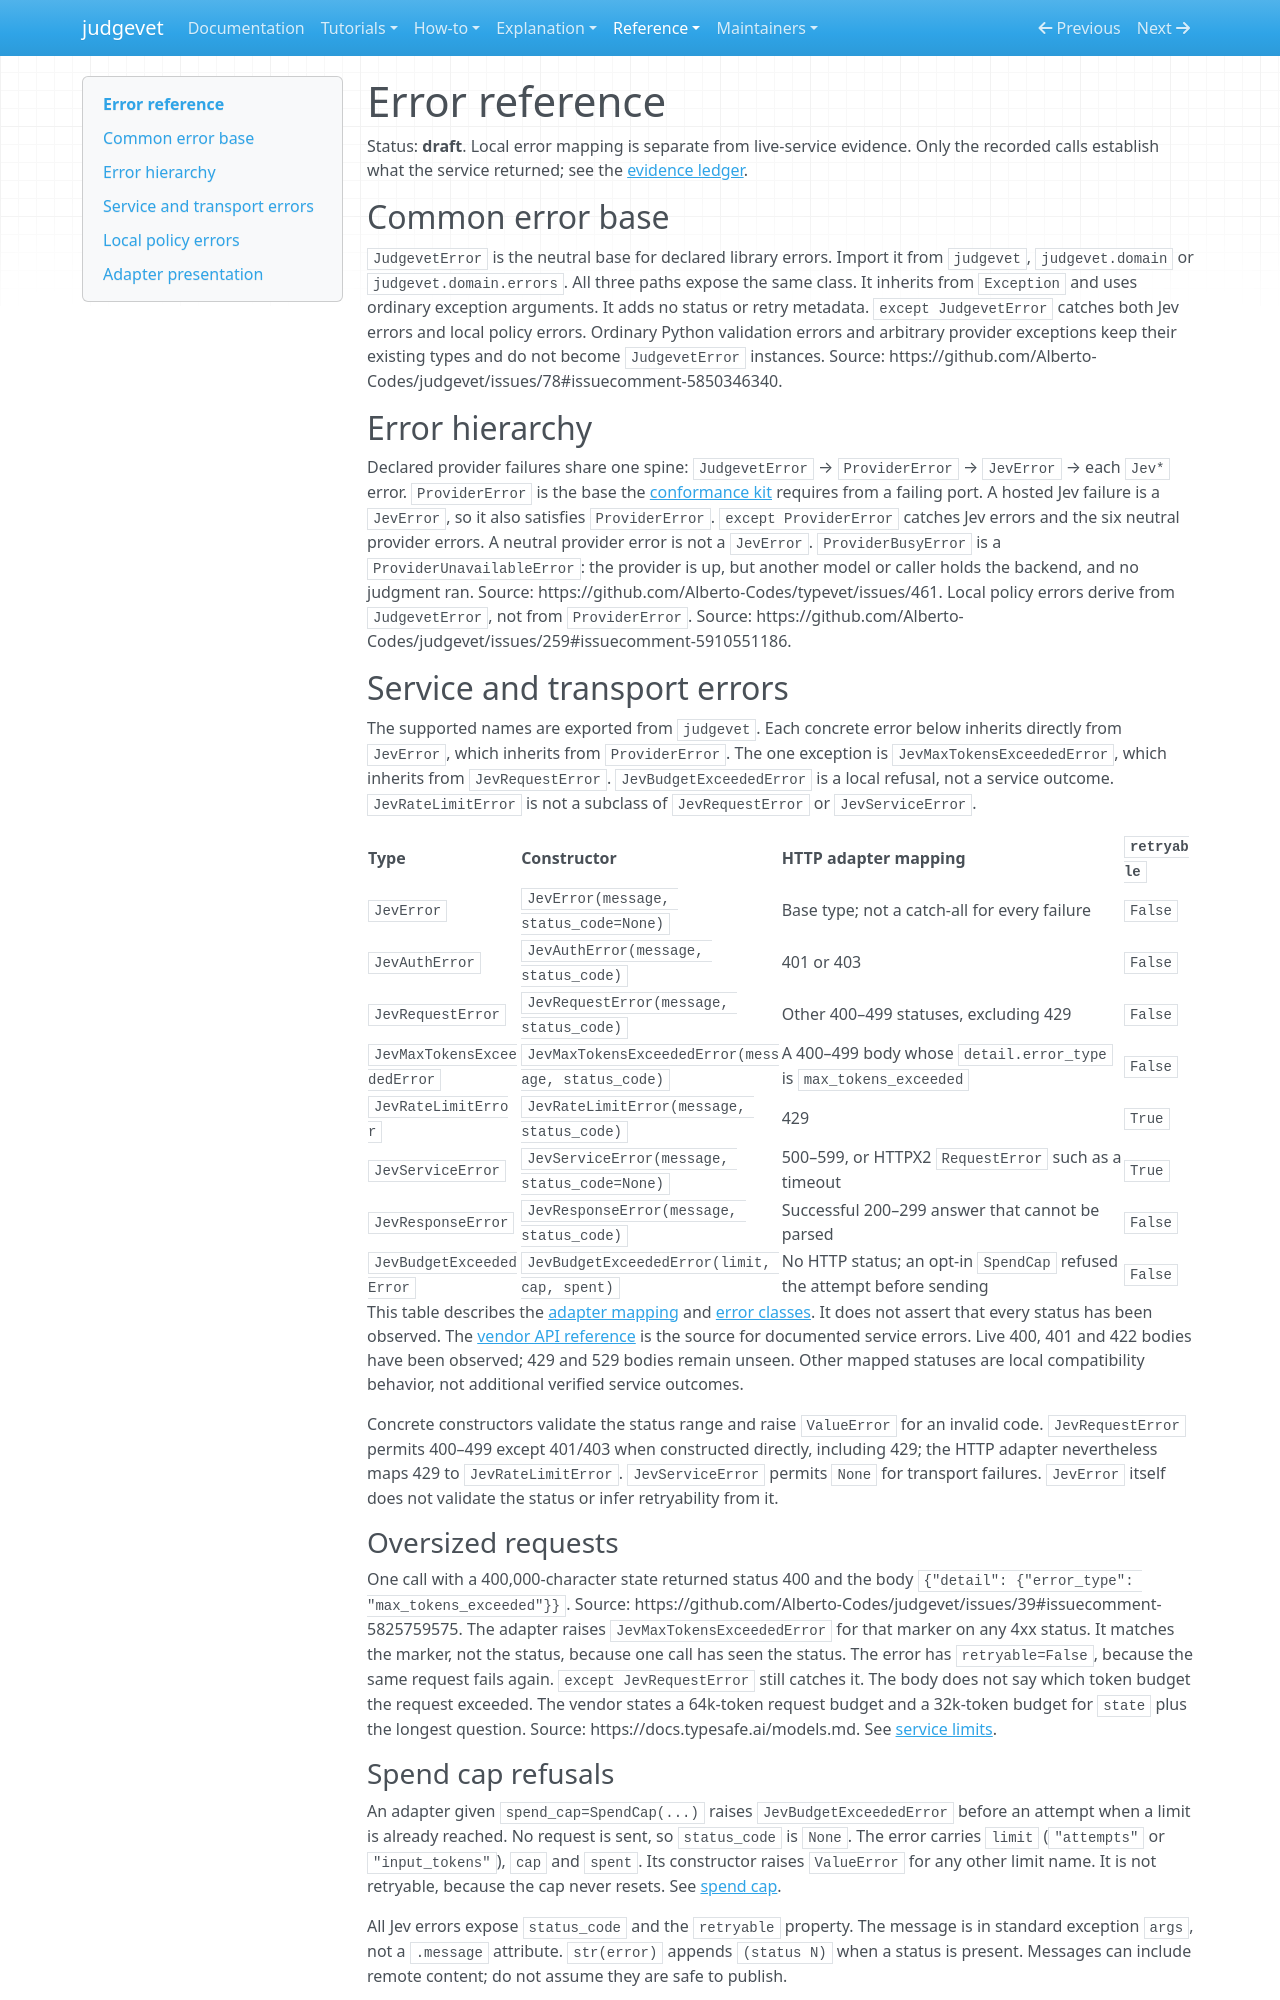

repository: Alberto-Codes/judgevet · page: reference/errors/index.html · generator: mkdocs

---
status: draft
---

# Error reference

Status: **draft**. Local error mapping is separate from live-service evidence.
Only the recorded calls establish what the service returned; see the
[evidence ledger](verification-ledger.md#what-is-verified-and-what-is-not).

## Common error base

`JudgevetError` is the neutral base for declared library errors.
Import it from `judgevet`, `judgevet.domain` or `judgevet.domain.errors`.
All three paths expose the same class. It inherits from `Exception` and uses
ordinary exception arguments. It adds no status or retry metadata.
`except JudgevetError` catches both Jev errors and local policy errors.
Ordinary Python validation errors and arbitrary provider exceptions keep their
existing types and do not become `JudgevetError` instances.
Source: https://github.com/Alberto-Codes/judgevet/issues/78#issuecomment-5850346340.

## Error hierarchy

Declared provider failures share one spine:
`JudgevetError` → `ProviderError` → `JevError` → each `Jev*` error.
`ProviderError` is the base the [conformance kit](../how-to/use-a-self-hosted-provider.md#check-the-provider-with-the-conformance-kit)
requires from a failing port. A hosted Jev failure is a `JevError`, so it also
satisfies `ProviderError`. `except ProviderError` catches Jev errors and the
six neutral provider errors. A neutral provider error is not a `JevError`.
`ProviderBusyError` is a `ProviderUnavailableError`: the provider is up, but
another model or caller holds the backend, and no judgment ran.
Source: https://github.com/Alberto-Codes/typevet/issues/461.
Local policy errors derive from `JudgevetError`, not from `ProviderError`.
Source: https://github.com/Alberto-Codes/judgevet/issues/259#issuecomment-5910551186.

## Service and transport errors

The supported names are exported from `judgevet`. Each concrete error below
inherits directly from `JevError`, which inherits from `ProviderError`. The one
exception is `JevMaxTokensExceededError`, which inherits from `JevRequestError`.
`JevBudgetExceededError` is a local refusal, not a service outcome.
`JevRateLimitError` is not a subclass of `JevRequestError` or `JevServiceError`.

| Type | Constructor | HTTP adapter mapping | `retryable` |
|---|---|---|---|
| `JevError` | `JevError(message, status_code=None)` | Base type; not a catch-all for every failure | `False` |
| `JevAuthError` | `JevAuthError(message, status_code)` | 401 or 403 | `False` |
| `JevRequestError` | `JevRequestError(message, status_code)` | Other 400–499 statuses, excluding 429 | `False` |
| `JevMaxTokensExceededError` | `JevMaxTokensExceededError(message, status_code)` | A 400–499 body whose `detail.error_type` is `max_tokens_exceeded` | `False` |
| `JevRateLimitError` | `JevRateLimitError(message, status_code)` | 429 | `True` |
| `JevServiceError` | `JevServiceError(message, status_code=None)` | 500–599, or HTTPX2 `RequestError` such as a timeout | `True` |
| `JevResponseError` | `JevResponseError(message, status_code)` | Successful 200–299 answer that cannot be parsed | `False` |
| `JevBudgetExceededError` | `JevBudgetExceededError(limit, cap, spent)` | No HTTP status; an opt-in `SpendCap` refused the attempt before sending | `False` |

This table describes the [adapter mapping](../../src/judgevet/adapters/outbound/response_translation.py)
and [error classes](../../src/judgevet/domain/errors.py). It does not assert that
every status has been observed. The [vendor API reference](https://docs.typesafe.ai/api.md)
is the source for documented service errors. Live 400, 401 and 422 bodies have
been observed; 429 and 529 bodies remain unseen. Other mapped statuses are local
compatibility behavior, not additional verified service outcomes.

Concrete constructors validate the status range and raise `ValueError` for an
invalid code. `JevRequestError` permits 400–499 except 401/403 when constructed
directly, including 429; the HTTP adapter nevertheless maps 429 to
`JevRateLimitError`. `JevServiceError` permits `None` for transport failures.
`JevError` itself does not validate the status or infer retryability from it.

### Oversized requests

One call with a 400,000-character state returned status 400 and the body
`{"detail": {"error_type": "max_tokens_exceeded"}}`.
Source: https://github.com/Alberto-Codes/judgevet/issues/39#issuecomment-5825759575.
The adapter raises `JevMaxTokensExceededError` for that marker on any 4xx
status. It matches the marker, not the status, because one call has seen the
status. The error has `retryable=False`, because the same request fails again.
`except JevRequestError` still catches it. The body does not say which token
budget the request exceeded. The vendor states a 64k-token request budget and a
32k-token budget for `state` plus the longest question.
Source: https://docs.typesafe.ai/models.md.
See [service limits](api.md#service-limits).
